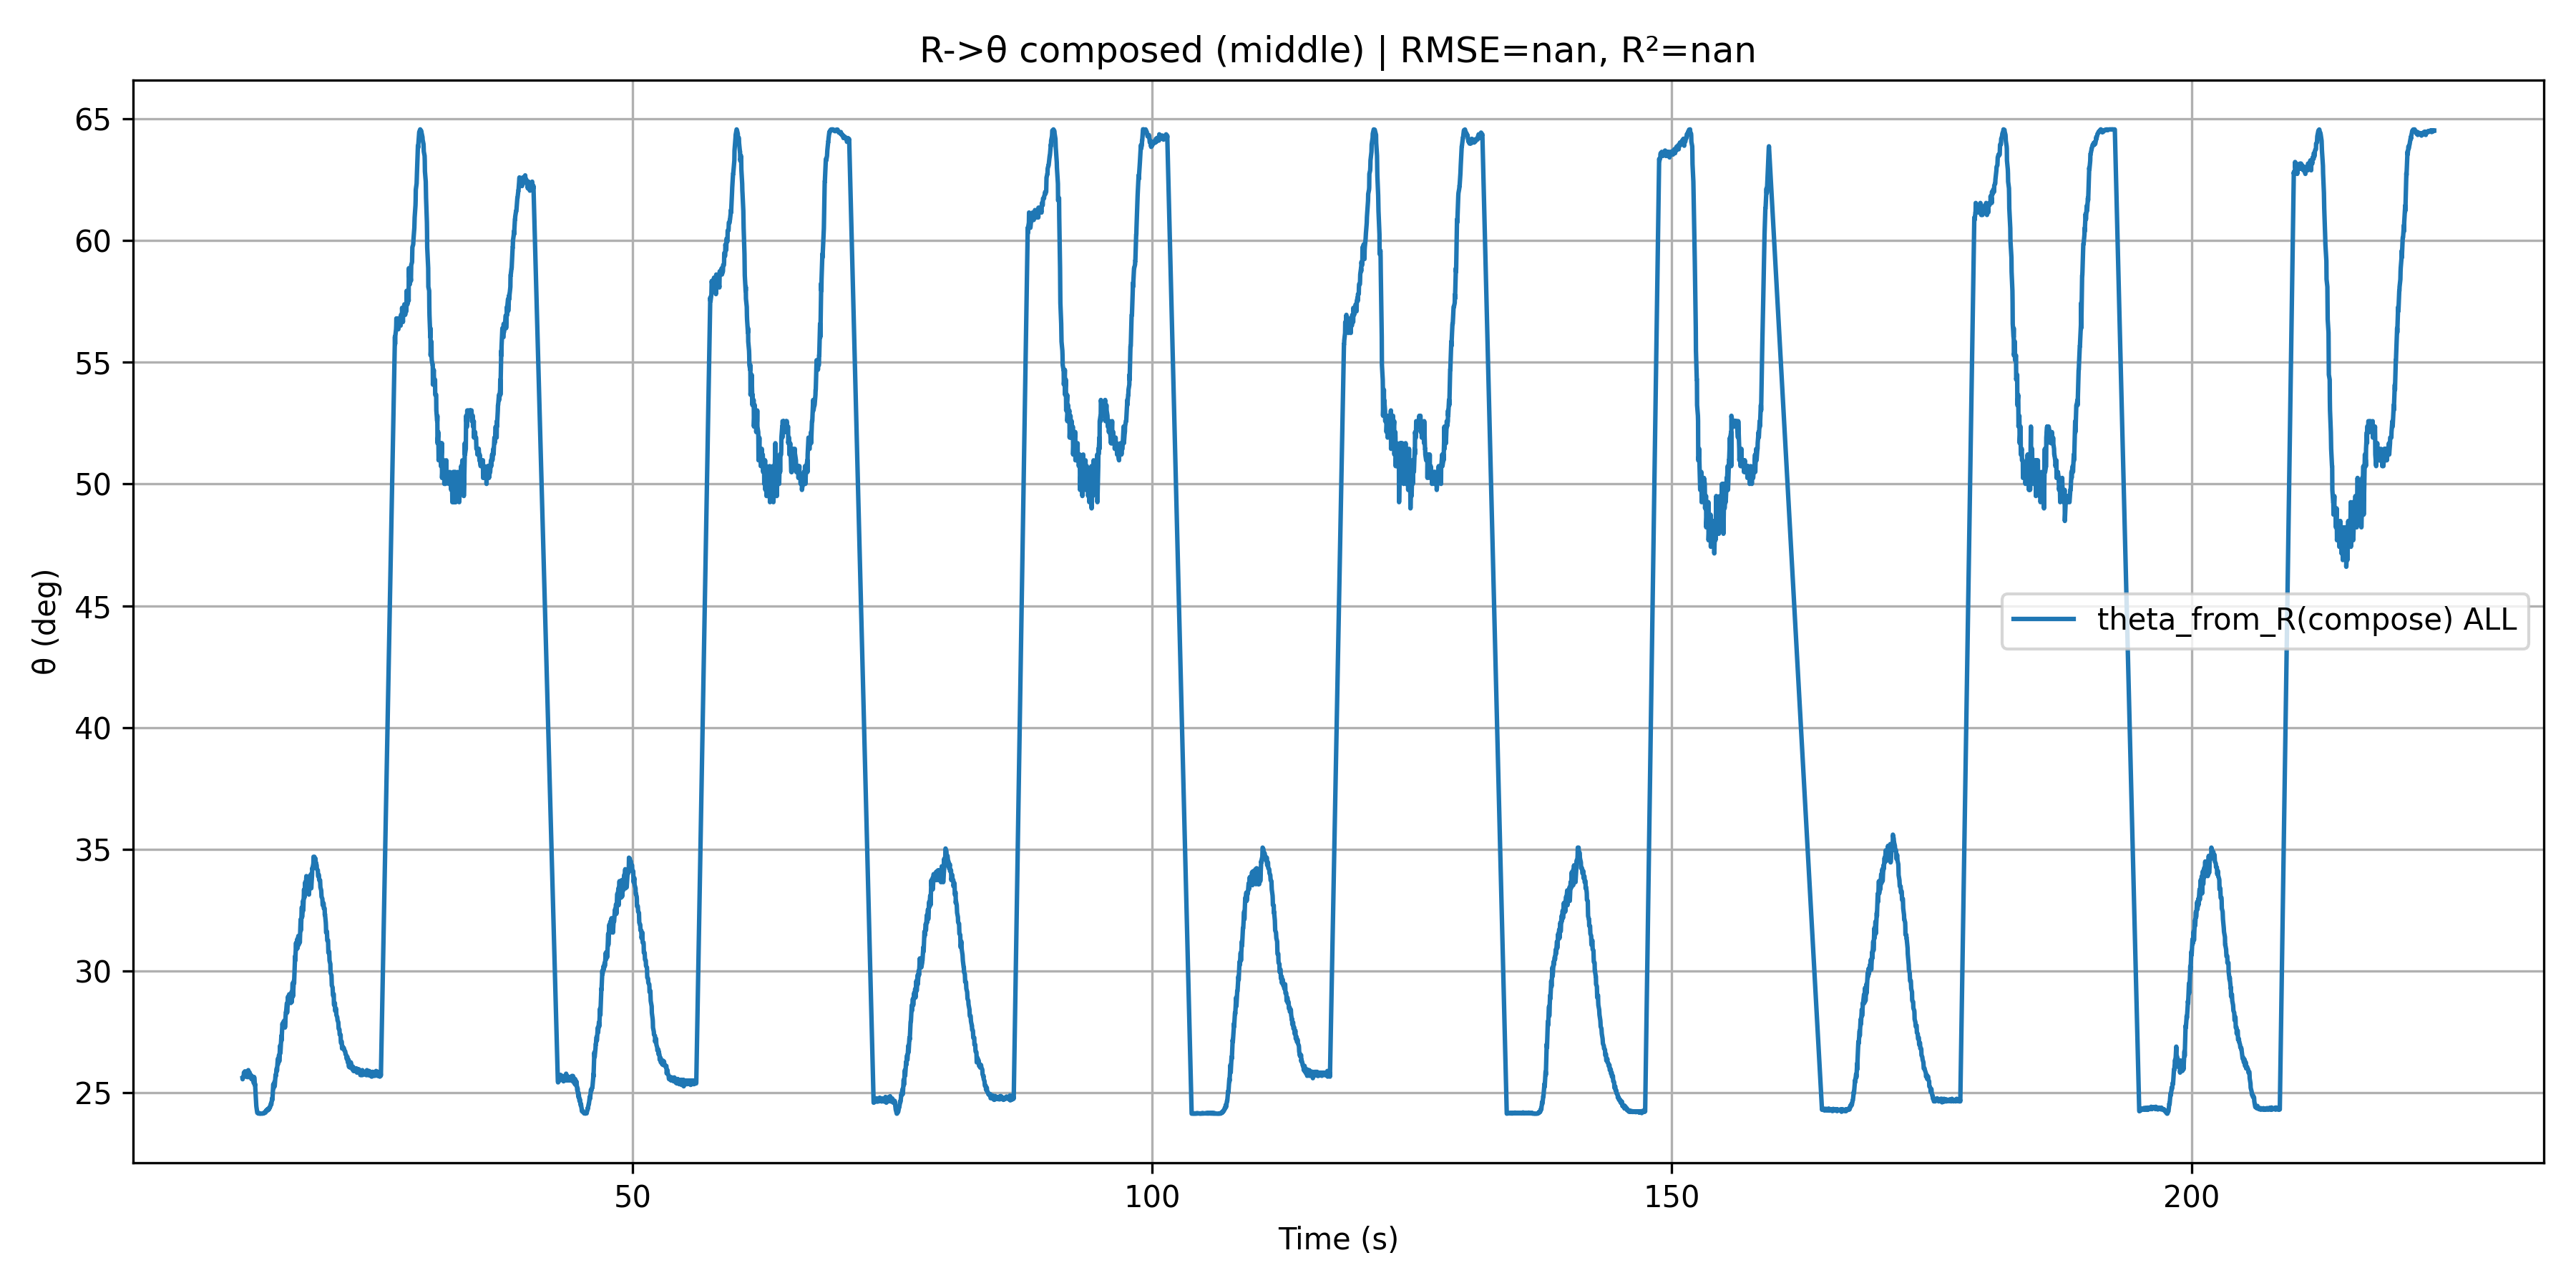

Data behind this chart, as committed beside it:
Time(ms), MotorID, Phase, Direction, Position, Angle(deg), SensorA0, SensorA1, SensorA2, ∠ABC_smooth, ∠BCD_smooth, θ_total, L_est_cm, theta_from_R(compose), phase_used
12471, 1, Flex, >>, 2916, 256.4, 390, 303, 428, 13.22, 2.889, 16.1, -0.6196, 25.61, Flex
12485, 2, Flex, >>, 1140, 100.2, 388, 302, 429, 13.19, 2.942, 16.13, -0.6402, 25.56, Flex
12500, 3, Flex, >>, 124, 10.9, 389, 302, 427, 13.19, 2.942, 16.13, -0.599, 25.65, Flex
12580, 1, Flex, >>, 2877, 256.4, 388, 300, 427, 12.95, 3.054, 16, -0.599, 25.65, Flex
12595, 2, Flex, >>, 1076, 100.2, 386, 299, 426, 12.95, 3.054, 16, -0.5783, 25.7, Flex
12609, 3, Flex, >>, 58, 10.9, 385, 299, 423, 12.95, 3.054, 16, -0.5161, 25.84, Flex
12690, 1, Flex, >>, 2838, 254.2, 385, 299, 425, 12.98, 3.084, 16.06, -0.5576, 25.74, Flex
12704, 2, Flex, >>, 1012, 96.53, 384, 299, 422, 12.98, 3.084, 16.06, -0.4953, 25.89, Flex
12719, 3, Flex, >>, -8, 7.12, 383, 298, 422, 13.01, 3.095, 16.11, -0.4953, 25.89, Flex
12799, 1, Flex, >>, 2799, 250.8, 386, 301, 426, 13.21, 3.119, 16.33, -0.5783, 25.7, Flex
12814, 2, Flex, >>, 948, 90.99, 385, 299, 426, 13.23, 3.051, 16.28, -0.5783, 25.7, Flex
12828, 3, Flex, >>, -74, 1.58, 383, 299, 423, 13.23, 3.051, 16.28, -0.5161, 25.84, Flex
12909, 1, Flex, >>, 2760, 247.5, 387, 301, 427, 13.23, 2.917, 16.15, -0.599, 25.65, Flex
12923, 2, Flex, >>, 884, 85.36, 383, 298, 424, 13.19, 2.94, 16.13, -0.5369, 25.79, Flex
12938, 3, Flex, >>, -140, -4.22, 384, 297, 422, 13.19, 2.94, 16.13, -0.4953, 25.89, Flex
13018, 1, Flex, >>, 2721, 244, 387, 301, 427, 13.01, 2.959, 15.97, -0.599, 25.65, Flex
13033, 2, Flex, >>, 820, 79.74, 383, 299, 421, 13.01, 2.959, 15.97, -0.4744, 25.94, Flex
13047, 3, Flex, >>, -206, -9.93, 384, 297, 423, 12.92, 2.976, 15.89, -0.5161, 25.84, Flex
13128, 1, Flex, >>, 2682, 240.5, 387, 301, 427, 12.8, 3.085, 15.89, -0.599, 25.65, Flex
13143, 2, Flex, >>, 756, 74.11, 385, 299, 425, 12.81, 3.073, 15.88, -0.5576, 25.74, Flex
13158, 3, Flex, >>, -272, -15.65, 382, 298, 423, 12.81, 3.073, 15.88, -0.5161, 25.84, Flex
13238, 1, Flex, >>, 2643, 237.1, 387, 300, 426, 12.9, 3.092, 15.99, -0.5783, 25.7, Flex
13253, 2, Flex, >>, 692, 68.48, 383, 298, 427, 12.95, 3.046, 16, -0.599, 25.65, Flex
13267, 3, Flex, >>, -338, -21.27, 384, 298, 425, 12.95, 3.046, 16, -0.5576, 25.74, Flex
13348, 1, Flex, >>, 2604, 233.8, 387, 301, 429, 13.07, 2.921, 15.99, -0.6402, 25.56, Flex
13363, 2, Flex, >>, 628, 62.86, 384, 299, 427, 13.07, 2.921, 15.99, -0.599, 25.65, Flex
13377, 3, Flex, >>, -404, -26.99, 383, 298, 426, 13.01, 2.854, 15.86, -0.5783, 25.7, Flex
13458, 1, Flex, >>, 2565, 230.3, 386, 300, 428, 12.93, 2.881, 15.81, -0.6196, 25.61, Flex
13472, 2, Flex, >>, 564, 57.32, 385, 299, 429, 12.93, 2.881, 15.81, -0.6402, 25.56, Flex
13487, 3, Flex, >>, -470, -32.7, 382, 299, 427, 12.89, 2.931, 15.82, -0.599, 25.65, Flex
13567, 1, Flex, >>, 2526, 227, 385, 300, 433, 12.88, 2.939, 15.82, -0.7221, 25.39, Flex
13582, 2, Flex, >>, 500, 51.69, 384, 299, 430, 12.96, 2.888, 15.85, -0.6607, 25.52, Flex
13596, 3, Flex, >>, -536, -38.42, 383, 298, 427, 12.96, 2.888, 15.85, -0.599, 25.65, Flex
13677, 1, Flex, >>, 2487, 223.6, 386, 302, 435, 12.84, 3.137, 15.98, -0.7629, 25.32, Flex
13691, 2, Flex, >>, 436, 45.98, 383, 299, 434, 12.84, 3.137, 15.98, -0.7425, 25.35, Flex
13705, 3, Flex, >>, -602, -44.22, 382, 299, 438, 12.84, 3.137, 15.98, -0.8237, 25.2, Flex
13786, 1, Flex, >>, 2448, 220.1, 384, 300, 460, 12.65, 3.172, 15.82, -1.259, 24.55, Flex
13801, 2, Flex, >>, 372, 40.53, 383, 301, 464, 12.65, 3.172, 15.82, -1.337, 24.47, Flex
13816, 3, Flex, >>, -668, -49.93, 383, 299, 467, 12.63, 3.08, 15.71, -1.394, 24.42, Flex
13896, 1, Flex, >>, 2409, 216.7, 385, 300, 487, 12.76, 2.913, 15.67, -1.769, 24.18, Flex
13911, 2, Flex, >>, 308, 34.9, 382, 298, 486, 12.8, 2.965, 15.77, -1.751, 24.19, Flex
13925, 3, Flex, >>, -734, -55.82, 381, 298, 486, 12.8, 2.965, 15.77, -1.751, 24.19, Flex
14006, 1, Flex, >>, 2370, 213.3, 384, 300, 493, 12.76, 3.212, 15.98, -1.878, 24.16, Flex
14020, 2, Flex, >>, 244, 29.19, 384, 300, 492, 12.71, 3.367, 16.07, -1.86, 24.16, Flex
14035, 3, Flex, >>, -800, -61.63, 380, 298, 490, 12.71, 3.367, 16.07, -1.824, 24.17, Flex
14115, 1, Flex, >>, 2331, 209.9, 384, 300, 497, 12.73, 3.512, 16.24, -1.951, 24.15, Flex
14130, 2, Flex, >>, 180, 23.65, 383, 299, 494, 12.73, 3.512, 16.24, -1.896, 24.15, Flex
14144, 3, Flex, >>, -866, -67.25, 381, 297, 490, 12.87, 3.406, 16.27, -1.824, 24.17, Flex
14225, 1, Flex, >>, 2292, 206.5, 384, 300, 497, 12.9, 3.343, 16.24, -1.951, 24.15, Flex
14239, 2, Flex, >>, 116, 17.93, 385, 300, 499, 12.9, 3.343, 16.24, -1.986, 24.15, Flex
14254, 3, Flex, >>, -932, -73.05, 379, 297, 496, 12.87, 3.332, 16.2, -1.933, 24.15, Flex
14334, 1, Flex, >>, 2253, 203.1, 384, 300, 502, 12.86, 3.203, 16.06, -2.04, 24.15, Flex
14349, 2, Flex, >>, 52, 12.4, 383, 300, 501, 12.78, 3.233, 16.01, -2.022, 24.15, Flex
14364, 3, Flex, >>, -998, -78.77, 381, 298, 500, 12.78, 3.233, 16.01, -2.004, 24.15, Flex
14445, 1, Flex, >>, 2214, 199.7, 386, 299, 504, 12.65, 3.172, 15.82, -2.075, 24.16, Flex
14460, 2, Flex, >>, -12, 6.77, 384, 299, 505, 12.65, 3.172, 15.82, -2.093, 24.16, Flex
14474, 3, Flex, >>, -1064, -84.57, 381, 299, 504, 12.65, 3.172, 15.82, -2.075, 24.16, Flex
14555, 1, Flex, >>, 2175, 196.3, 384, 300, 511, 12.83, 3.224, 16.06, -2.198, 24.19, Flex
14570, 2, Flex, >>, -76, 1.05, 382, 299, 510, 12.83, 3.224, 16.06, -2.181, 24.18, Flex
14584, 3, Flex, >>, -1130, -90.2, 381, 297, 508, 12.97, 3.23, 16.2, -2.146, 24.17, Flex
... 4,988 more rows
